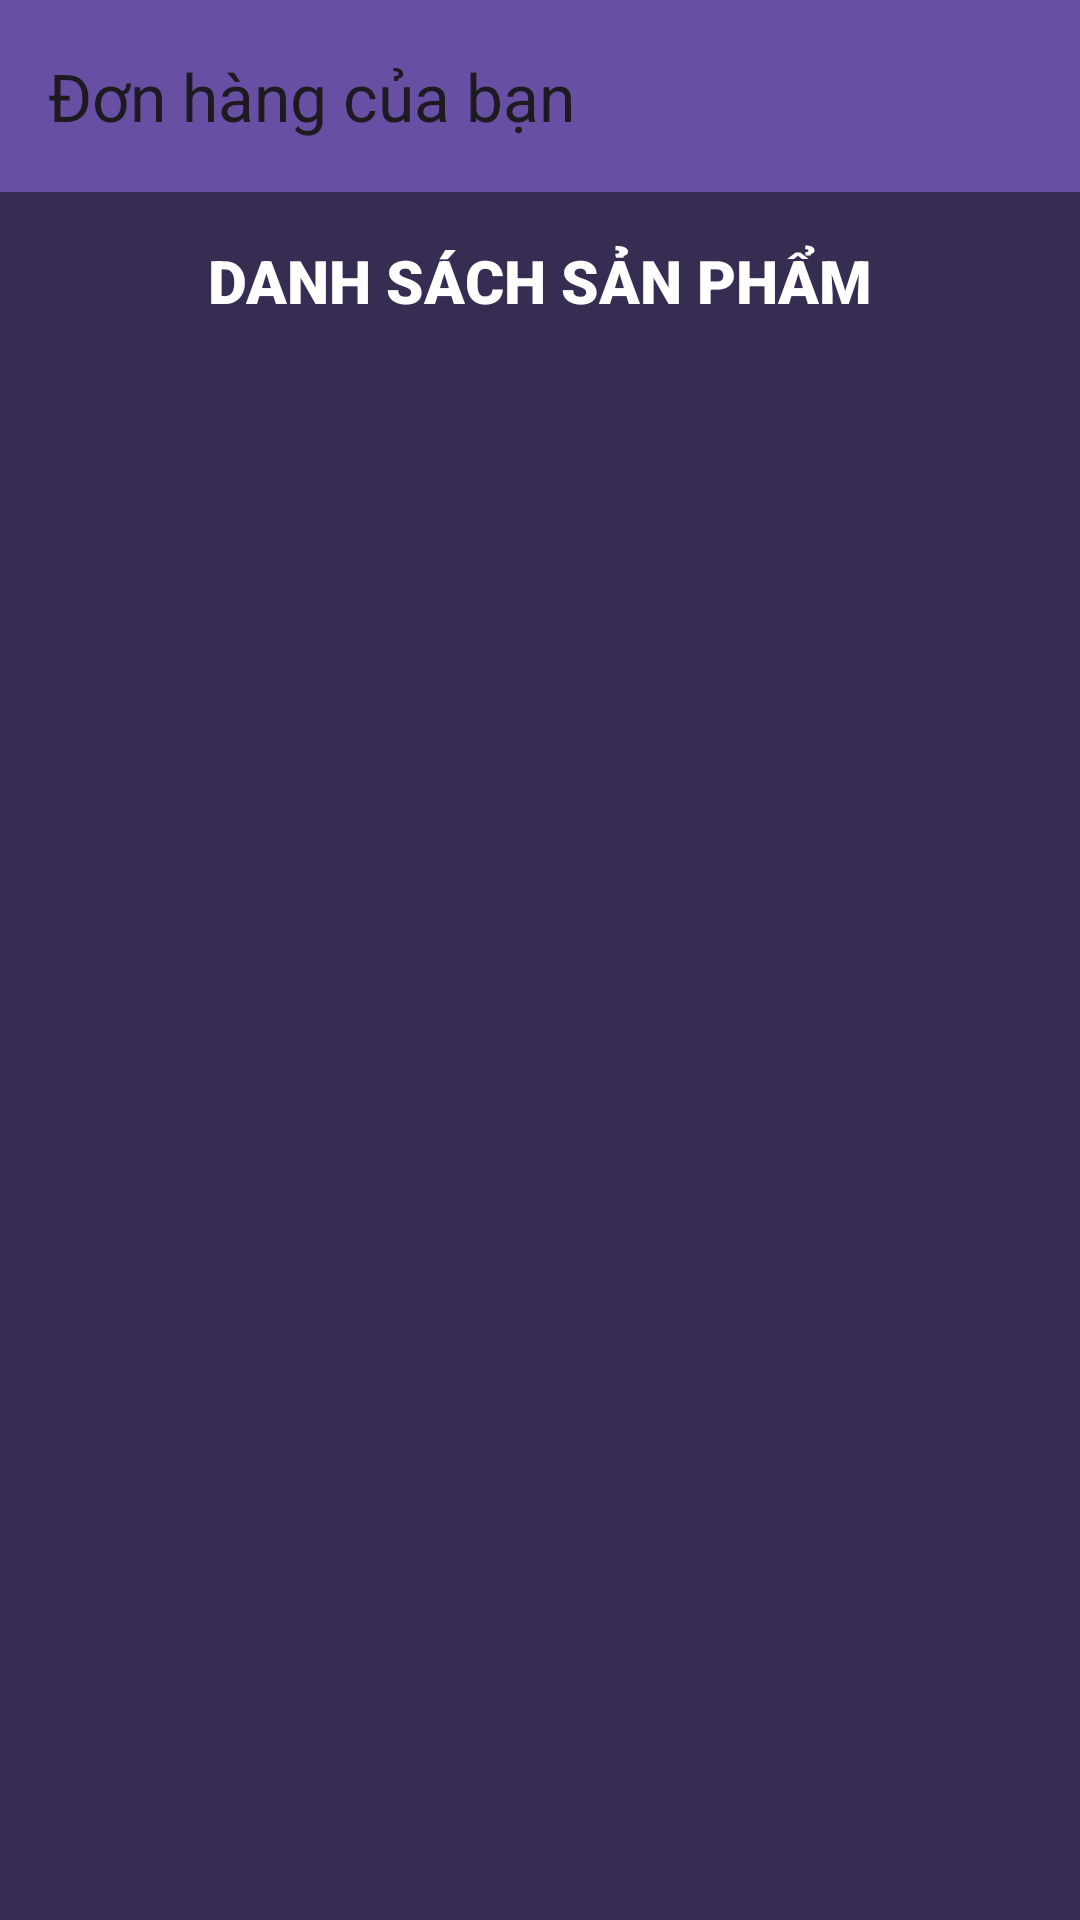

Android layout source for this screen:
<!-- AndroidManifest.xml: application theme Theme.ManagementApp -->
<!-- res/layout/activity_order_detail.xml -->
<androidx.constraintlayout.widget.ConstraintLayout
xmlns:android="http://schemas.android.com/apk/res/android"
xmlns:app="http://schemas.android.com/apk/res-auto"
xmlns:tools="http://schemas.android.com/tools"
android:layout_width="match_parent"
android:layout_height="match_parent"
android:background="#372C52"
tools:context=".Category.CategoryActivity">


<androidx.appcompat.widget.Toolbar
  android:id="@+id/toolbar"
  android:layout_width="match_parent"
  android:layout_height="?attr/actionBarSize"
  android:background="?attr/colorPrimary"
  android:elevation="4dp"
  android:theme="@style/ThemeOverlay.AppCompat.ActionBar"
  app:layout_constraintTop_toTopOf="parent"
  app:title="Đơn hàng của bạn" />


<TextView
  android:id="@+id/editText"
  android:layout_width="match_parent"
  android:layout_height="wrap_content"
  android:layout_marginTop="16dp"
  android:fontFamily="sans-serif-black"
  android:text="DANH SÁCH SẢN PHẨM"
  android:textAlignment="center"
  android:textColor="#FFFFFF"
  android:textSize="20sp"
  app:layout_constraintEnd_toEndOf="parent"
  app:layout_constraintHorizontal_bias="1.0"
  app:layout_constraintStart_toStartOf="parent"
  app:layout_constraintTop_toBottomOf="@+id/toolbar"
  tools:ignore="MissingConstraints" />

<androidx.recyclerview.widget.RecyclerView
  android:id="@+id/recyclerViewProducts"
  android:layout_width="0dp"
  android:layout_height="0dp"
  app:layout_constraintBottom_toBottomOf="parent"
  app:layout_constraintEnd_toEndOf="parent"
  app:layout_constraintHorizontal_bias="0.0"
  app:layout_constraintStart_toStartOf="parent"
  app:layout_constraintTop_toBottomOf="@+id/editText"
  app:layout_constraintVertical_bias="0.0"
  tools:ignore="MissingConstraints" />


<Button
  android:id="@+id/confirmButton"
  android:layout_width="wrap_content"
  android:layout_height="wrap_content"
  android:text="Xác nhận nhận hàng"
  android:layout_margin="16dp"
  android:background="?attr/colorPrimary"
  android:textColor="#FFFFFF"
  android:visibility="gone"
  app:layout_constraintBottom_toBottomOf="parent"
  app:layout_constraintEnd_toEndOf="parent"
  app:layout_constraintStart_toStartOf="parent"
  app:layout_constraintHorizontal_bias="0.5"
  app:layout_constraintVertical_bias="0.0" />

</androidx.constraintlayout.widget.ConstraintLayout>
<!-- resources referenced by this layout -->
<resources>
  <style name="Theme.ManagementApp" parent="Base.Theme.ManagementApp" />
  <style name="Base.Theme.ManagementApp" parent="Theme.Material3.DayNight.NoActionBar">
          
          
        <item name="android:statusBarColor">@color/black</item>
        <item name="android:windowLightStatusBar">true</item>
      </style>
  <!-- not gathered from this repository: default colours our renderer supplied (Android Studio template values) -->
  <color name="black">#FF000000</color>
</resources>
